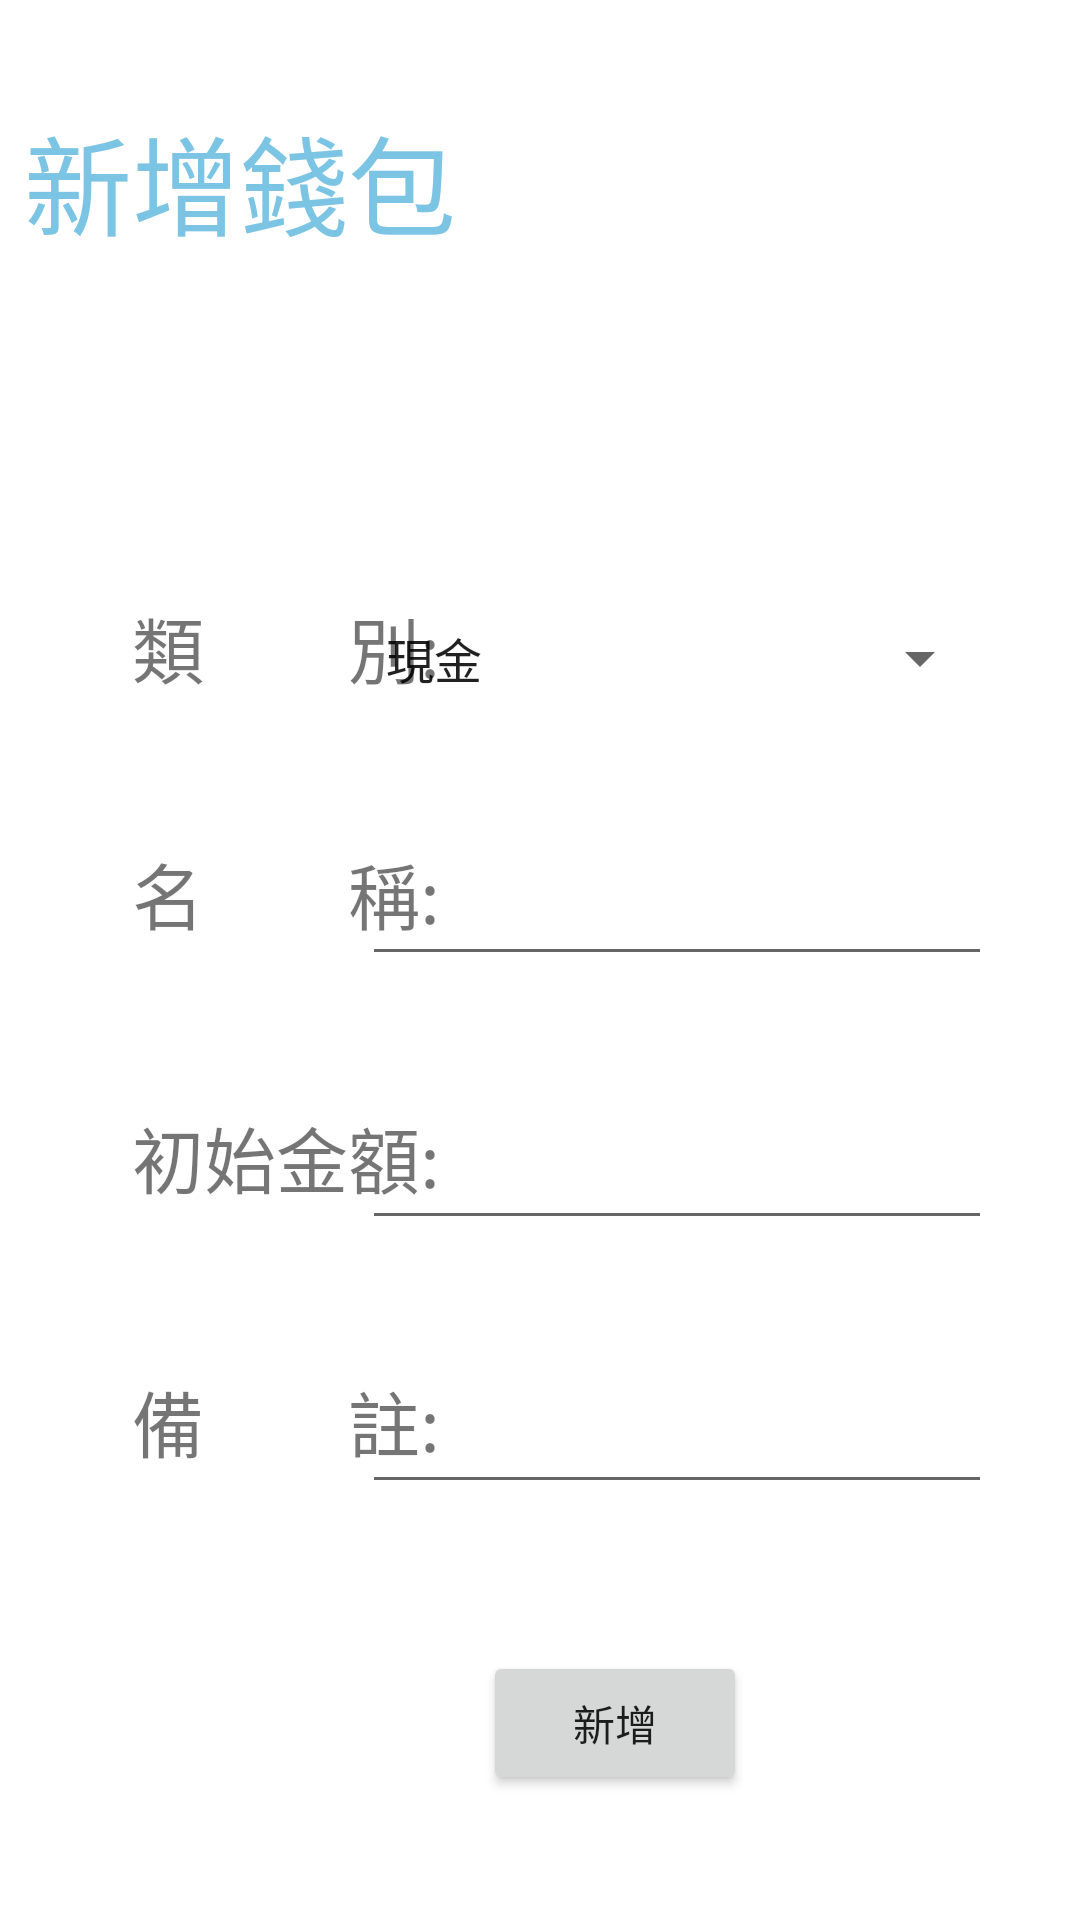

This screen was rendered from an Android layout file. Write that file and the resources it references.
<!-- AndroidManifest.xml: application theme Theme.LazyZooMoney -->
<!-- res/layout/addwallet.xml -->
<?xml version="1.0" encoding="utf-8"?>
<androidx.constraintlayout.widget.ConstraintLayout
    xmlns:android="http://schemas.android.com/apk/res/android"
    xmlns:app="http://schemas.android.com/apk/res-auto"
    xmlns:tools="http://schemas.android.com/tools"
    android:layout_width="match_parent"
    android:layout_height="match_parent"
    tools:context=".AddWallet">

    <Button
        android:id="@+id/addbutton"
        android:layout_width="wrap_content"
        android:layout_height="wrap_content"
        android:layout_marginStart="161dp"
        android:layout_marginLeft="161dp"
        android:layout_marginTop="49dp"
        android:layout_marginEnd="162dp"
        android:layout_marginRight="162dp"
        android:onClick="registerbutton"
        android:text="新增"
        app:layout_constraintEnd_toEndOf="parent"
        app:layout_constraintHorizontal_bias="0.0"
        app:layout_constraintStart_toStartOf="parent"
        app:layout_constraintTop_toBottomOf="@+id/commentR" />

    <TextView
        android:id="@+id/textView13"
        android:layout_width="wrap_content"
        android:layout_height="wrap_content"
        android:layout_marginStart="44dp"
        android:layout_marginLeft="44dp"
        android:layout_marginTop="198dp"
        android:text="類　　別:"
        android:textSize="24sp"
        app:layout_constraintStart_toStartOf="parent"
        app:layout_constraintTop_toTopOf="parent" />

    <TextView
        android:id="@+id/textView14"
        android:layout_width="wrap_content"
        android:layout_height="wrap_content"
        android:layout_marginStart="44dp"
        android:layout_marginLeft="44dp"
        android:layout_marginTop="280dp"
        android:text="名　　稱:"
        android:textSize="24sp"
        app:layout_constraintStart_toStartOf="parent"
        app:layout_constraintTop_toTopOf="parent" />

    <EditText
        android:id="@+id/nameR"
        android:layout_width="wrap_content"
        android:layout_height="wrap_content"
        android:layout_marginTop="284dp"
        android:ems="10"
        android:inputType="textPersonName"
        app:layout_constraintEnd_toEndOf="parent"
        app:layout_constraintHorizontal_bias="0.805"
        app:layout_constraintStart_toStartOf="parent"
        app:layout_constraintTop_toTopOf="parent" />

    <EditText
        android:id="@+id/commentR"
        android:layout_width="wrap_content"
        android:layout_height="wrap_content"
        android:layout_marginTop="460dp"
        android:ems="10"
        android:inputType="textPersonName"
        app:layout_constraintEnd_toEndOf="parent"
        app:layout_constraintHorizontal_bias="0.805"
        app:layout_constraintStart_toStartOf="parent"
        app:layout_constraintTop_toTopOf="parent" />

    <EditText
        android:id="@+id/moneyR"
        android:layout_width="wrap_content"
        android:layout_height="wrap_content"
        android:layout_marginTop="372dp"
        android:ems="10"
        android:inputType="textPersonName"
        app:layout_constraintEnd_toEndOf="parent"
        app:layout_constraintHorizontal_bias="0.805"
        app:layout_constraintStart_toStartOf="parent"
        app:layout_constraintTop_toTopOf="parent" />

    <TextView
        android:id="@+id/textView15"
        android:layout_width="wrap_content"
        android:layout_height="wrap_content"
        android:layout_marginStart="44dp"
        android:layout_marginLeft="44dp"
        android:layout_marginTop="368dp"
        android:text="初始金額:"
        android:textSize="24sp"
        app:layout_constraintStart_toStartOf="parent"
        app:layout_constraintTop_toTopOf="parent" />

    <TextView
        android:id="@+id/textView17"
        android:layout_width="wrap_content"
        android:layout_height="wrap_content"
        android:layout_marginStart="44dp"
        android:layout_marginLeft="44dp"
        android:layout_marginTop="456dp"
        android:text="備　　註:"
        android:textSize="24sp"
        app:layout_constraintStart_toStartOf="parent"
        app:layout_constraintTop_toTopOf="parent" />

    <TextView
        android:id="@+id/textView9"
        android:layout_width="wrap_content"
        android:layout_height="wrap_content"
        android:layout_marginStart="33dp"
        android:layout_marginLeft="33dp"
        android:layout_marginTop="34dp"
        android:layout_marginEnd="233dp"
        android:layout_marginRight="233dp"
        android:text="新增錢包"
        android:textColor="#7CC4E4"
        android:textSize="36sp"
        app:layout_constraintEnd_toEndOf="parent"
        app:layout_constraintStart_toStartOf="parent"
        app:layout_constraintTop_toTopOf="parent" />

    <Spinner
        android:id="@+id/spinner"
        android:layout_width="210dp"
        android:layout_height="47dp"
        android:layout_marginTop="196dp"
        android:entries="@array/walletKind"
        app:layout_constraintEnd_toEndOf="parent"
        app:layout_constraintHorizontal_bias="0.805"
        app:layout_constraintStart_toStartOf="parent"
        app:layout_constraintTop_toTopOf="parent" />

</androidx.constraintlayout.widget.ConstraintLayout>
<!-- resources referenced by this layout -->
<resources>
  <string-array name="walletKind">
          <item>現金</item>
          <item>卡片</item>
          <item>銀行</item>
      </string-array>
  <style name="Theme.LazyZooMoney" parent="Theme.MaterialComponents.DayNight.DarkActionBar">
          
          <item name="colorPrimary">@color/purple_500</item>
          <item name="colorPrimaryVariant">@color/purple_700</item>
          <item name="colorOnPrimary">@color/white</item>
          
          <item name="colorSecondary">@color/teal_200</item>
          <item name="colorSecondaryVariant">@color/teal_700</item>
          <item name="colorOnSecondary">@color/black</item>
          
          <item name="android:statusBarColor" tools:targetApi="l">?attr/colorPrimaryVariant</item>
          
      </style>
  <!-- not gathered from this repository: default colours our renderer supplied (Android Studio template values) -->
  <color name="purple_500">#FF6200EE</color>
  <color name="purple_700">#FF3700B3</color>
  <color name="teal_200">#FF03DAC5</color>
  <color name="teal_700">#FF018786</color>
  <color name="black">#FF000000</color>
  <color name="white">#FFFFFFFF</color>
</resources>
